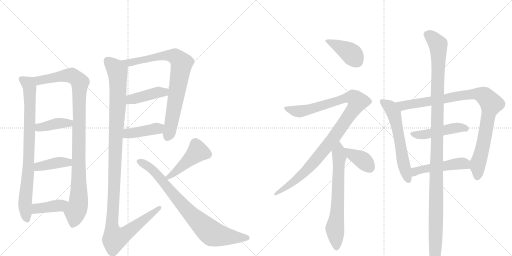
t = 0.00 s
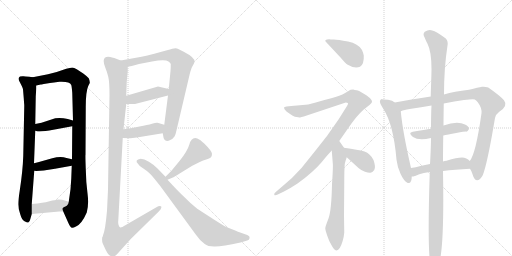
t = 3.18 s
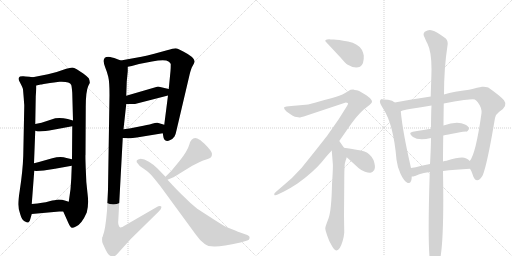
t = 6.36 s
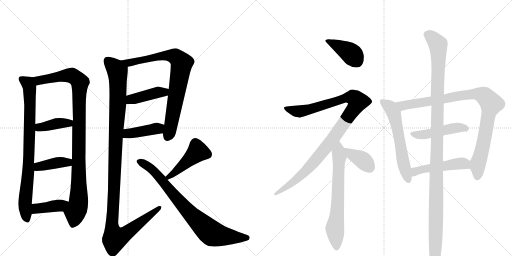
t = 9.54 s
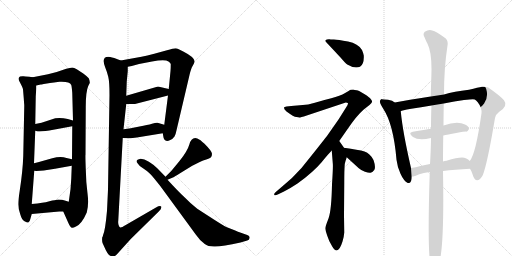
t = 12.72 s
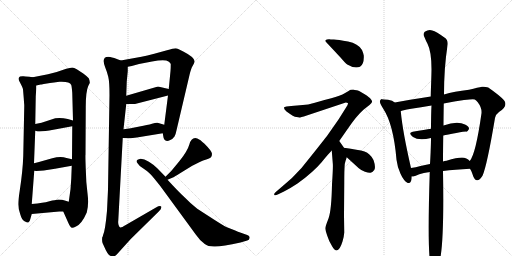
t = 15.90 s

The animated SVG that drew these frames (rendered in a browser with its animation timeline set to each time). Animation: 20 CSS @keyframes rules; one cycle of 15.90 s.

<svg version="1.1" viewBox="0 0 2048 1024" xmlns="http://www.w3.org/2000/svg">
  <g stroke="lightgray" stroke-dasharray="1,1" stroke-width="1" transform="scale(4, 4)">
    <line x1="0" y1="0" x2="256" y2="256"></line>
    <line x1="256" y1="0" x2="0" y2="256"></line>
    <line x1="128" y1="0" x2="128" y2="256"></line>
    <line x1="0" y1="128" x2="256" y2="128"></line>
    <line x1="256" y1="0" x2="512" y2="256"></line>
    <line x1="512" y1="0" x2="256" y2="256"></line>
    <line x1="384" y1="0" x2="384" y2="256"></line>
    <line x1="256" y1="128" x2="512" y2="128"></line>
  </g>
<g transform="scale(1, -1) translate(0, -850)">
   <style type="text/css">
    @keyframes keyframes0 {
      from {
       stroke: black;
       stroke-dashoffset: 831;
       stroke-width: 128;
       }
       73% {
       animation-timing-function: step-end;
       stroke: black;
       stroke-dashoffset: 0;
       stroke-width: 128;
       }
       to {
       stroke: black;
       stroke-width: 1024;
       }
       }
       #make-me-a-hanzi-animation-0 {
         animation: keyframes0 0.926270s both;
         animation-delay: 0.000000s;
         animation-timing-function: linear;
       }
    @keyframes keyframes1 {
      from {
       stroke: black;
       stroke-dashoffset: 1025;
       stroke-width: 128;
       }
       77% {
       animation-timing-function: step-end;
       stroke: black;
       stroke-dashoffset: 0;
       stroke-width: 128;
       }
       to {
       stroke: black;
       stroke-width: 1024;
       }
       }
       #make-me-a-hanzi-animation-1 {
         animation: keyframes1 1.084147s both;
         animation-delay: 0.926270s;
         animation-timing-function: linear;
       }
    @keyframes keyframes2 {
      from {
       stroke: black;
       stroke-dashoffset: 396;
       stroke-width: 128;
       }
       56% {
       animation-timing-function: step-end;
       stroke: black;
       stroke-dashoffset: 0;
       stroke-width: 128;
       }
       to {
       stroke: black;
       stroke-width: 1024;
       }
       }
       #make-me-a-hanzi-animation-2 {
         animation: keyframes2 0.572266s both;
         animation-delay: 2.010417s;
         animation-timing-function: linear;
       }
    @keyframes keyframes3 {
      from {
       stroke: black;
       stroke-dashoffset: 401;
       stroke-width: 128;
       }
       57% {
       animation-timing-function: step-end;
       stroke: black;
       stroke-dashoffset: 0;
       stroke-width: 128;
       }
       to {
       stroke: black;
       stroke-width: 1024;
       }
       }
       #make-me-a-hanzi-animation-3 {
         animation: keyframes3 0.576335s both;
         animation-delay: 2.582682s;
         animation-timing-function: linear;
       }
    @keyframes keyframes4 {
      from {
       stroke: black;
       stroke-dashoffset: 400;
       stroke-width: 128;
       }
       57% {
       animation-timing-function: step-end;
       stroke: black;
       stroke-dashoffset: 0;
       stroke-width: 128;
       }
       to {
       stroke: black;
       stroke-width: 1024;
       }
       }
       #make-me-a-hanzi-animation-4 {
         animation: keyframes4 0.575521s both;
         animation-delay: 3.159017s;
         animation-timing-function: linear;
       }
    @keyframes keyframes5 {
      from {
       stroke: black;
       stroke-dashoffset: 811;
       stroke-width: 128;
       }
       73% {
       animation-timing-function: step-end;
       stroke: black;
       stroke-dashoffset: 0;
       stroke-width: 128;
       }
       to {
       stroke: black;
       stroke-width: 1024;
       }
       }
       #make-me-a-hanzi-animation-5 {
         animation: keyframes5 0.909993s both;
         animation-delay: 3.734538s;
         animation-timing-function: linear;
       }
    @keyframes keyframes6 {
      from {
       stroke: black;
       stroke-dashoffset: 421;
       stroke-width: 128;
       }
       58% {
       animation-timing-function: step-end;
       stroke: black;
       stroke-dashoffset: 0;
       stroke-width: 128;
       }
       to {
       stroke: black;
       stroke-width: 1024;
       }
       }
       #make-me-a-hanzi-animation-6 {
         animation: keyframes6 0.592611s both;
         animation-delay: 4.644531s;
         animation-timing-function: linear;
       }
    @keyframes keyframes7 {
      from {
       stroke: black;
       stroke-dashoffset: 416;
       stroke-width: 128;
       }
       58% {
       animation-timing-function: step-end;
       stroke: black;
       stroke-dashoffset: 0;
       stroke-width: 128;
       }
       to {
       stroke: black;
       stroke-width: 1024;
       }
       }
       #make-me-a-hanzi-animation-7 {
         animation: keyframes7 0.588542s both;
         animation-delay: 5.237142s;
         animation-timing-function: linear;
       }
    @keyframes keyframes8 {
      from {
       stroke: black;
       stroke-dashoffset: 1202;
       stroke-width: 128;
       }
       80% {
       animation-timing-function: step-end;
       stroke: black;
       stroke-dashoffset: 0;
       stroke-width: 128;
       }
       to {
       stroke: black;
       stroke-width: 1024;
       }
       }
       #make-me-a-hanzi-animation-8 {
         animation: keyframes8 1.228190s both;
         animation-delay: 5.825684s;
         animation-timing-function: linear;
       }
    @keyframes keyframes9 {
      from {
       stroke: black;
       stroke-dashoffset: 454;
       stroke-width: 128;
       }
       60% {
       animation-timing-function: step-end;
       stroke: black;
       stroke-dashoffset: 0;
       stroke-width: 128;
       }
       to {
       stroke: black;
       stroke-width: 1024;
       }
       }
       #make-me-a-hanzi-animation-9 {
         animation: keyframes9 0.619466s both;
         animation-delay: 7.053874s;
         animation-timing-function: linear;
       }
    @keyframes keyframes10 {
      from {
       stroke: black;
       stroke-dashoffset: 808;
       stroke-width: 128;
       }
       72% {
       animation-timing-function: step-end;
       stroke: black;
       stroke-dashoffset: 0;
       stroke-width: 128;
       }
       to {
       stroke: black;
       stroke-width: 1024;
       }
       }
       #make-me-a-hanzi-animation-10 {
         animation: keyframes10 0.907552s both;
         animation-delay: 7.673340s;
         animation-timing-function: linear;
       }
    @keyframes keyframes11 {
      from {
       stroke: black;
       stroke-dashoffset: 407;
       stroke-width: 128;
       }
       57% {
       animation-timing-function: step-end;
       stroke: black;
       stroke-dashoffset: 0;
       stroke-width: 128;
       }
       to {
       stroke: black;
       stroke-width: 1024;
       }
       }
       #make-me-a-hanzi-animation-11 {
         animation: keyframes11 0.581217s both;
         animation-delay: 8.580892s;
         animation-timing-function: linear;
       }
    @keyframes keyframes12 {
      from {
       stroke: black;
       stroke-dashoffset: 1059;
       stroke-width: 128;
       }
       78% {
       animation-timing-function: step-end;
       stroke: black;
       stroke-dashoffset: 0;
       stroke-width: 128;
       }
       to {
       stroke: black;
       stroke-width: 1024;
       }
       }
       #make-me-a-hanzi-animation-12 {
         animation: keyframes12 1.111816s both;
         animation-delay: 9.162109s;
         animation-timing-function: linear;
       }
    @keyframes keyframes13 {
      from {
       stroke: black;
       stroke-dashoffset: 673;
       stroke-width: 128;
       }
       69% {
       animation-timing-function: step-end;
       stroke: black;
       stroke-dashoffset: 0;
       stroke-width: 128;
       }
       to {
       stroke: black;
       stroke-width: 1024;
       }
       }
       #make-me-a-hanzi-animation-13 {
         animation: keyframes13 0.797689s both;
         animation-delay: 10.273926s;
         animation-timing-function: linear;
       }
    @keyframes keyframes14 {
      from {
       stroke: black;
       stroke-dashoffset: 381;
       stroke-width: 128;
       }
       55% {
       animation-timing-function: step-end;
       stroke: black;
       stroke-dashoffset: 0;
       stroke-width: 128;
       }
       to {
       stroke: black;
       stroke-width: 1024;
       }
       }
       #make-me-a-hanzi-animation-14 {
         animation: keyframes14 0.560059s both;
         animation-delay: 11.071615s;
         animation-timing-function: linear;
       }
    @keyframes keyframes15 {
      from {
       stroke: black;
       stroke-dashoffset: 596;
       stroke-width: 128;
       }
       66% {
       animation-timing-function: step-end;
       stroke: black;
       stroke-dashoffset: 0;
       stroke-width: 128;
       }
       to {
       stroke: black;
       stroke-width: 1024;
       }
       }
       #make-me-a-hanzi-animation-15 {
         animation: keyframes15 0.735026s both;
         animation-delay: 11.631673s;
         animation-timing-function: linear;
       }
    @keyframes keyframes16 {
      from {
       stroke: black;
       stroke-dashoffset: 947;
       stroke-width: 128;
       }
       76% {
       animation-timing-function: step-end;
       stroke: black;
       stroke-dashoffset: 0;
       stroke-width: 128;
       }
       to {
       stroke: black;
       stroke-width: 1024;
       }
       }
       #make-me-a-hanzi-animation-16 {
         animation: keyframes16 1.020671s both;
         animation-delay: 12.366699s;
         animation-timing-function: linear;
       }
    @keyframes keyframes17 {
      from {
       stroke: black;
       stroke-dashoffset: 472;
       stroke-width: 128;
       }
       61% {
       animation-timing-function: step-end;
       stroke: black;
       stroke-dashoffset: 0;
       stroke-width: 128;
       }
       to {
       stroke: black;
       stroke-width: 1024;
       }
       }
       #make-me-a-hanzi-animation-17 {
         animation: keyframes17 0.634115s both;
         animation-delay: 13.387370s;
         animation-timing-function: linear;
       }
    @keyframes keyframes18 {
      from {
       stroke: black;
       stroke-dashoffset: 492;
       stroke-width: 128;
       }
       62% {
       animation-timing-function: step-end;
       stroke: black;
       stroke-dashoffset: 0;
       stroke-width: 128;
       }
       to {
       stroke: black;
       stroke-width: 1024;
       }
       }
       #make-me-a-hanzi-animation-18 {
         animation: keyframes18 0.650391s both;
         animation-delay: 14.021484s;
         animation-timing-function: linear;
       }
    @keyframes keyframes19 {
      from {
       stroke: black;
       stroke-dashoffset: 1203;
       stroke-width: 128;
       }
       80% {
       animation-timing-function: step-end;
       stroke: black;
       stroke-dashoffset: 0;
       stroke-width: 128;
       }
       to {
       stroke: black;
       stroke-width: 1024;
       }
       }
       #make-me-a-hanzi-animation-19 {
         animation: keyframes19 1.229004s both;
         animation-delay: 14.671875s;
         animation-timing-function: linear;
       }
</style>
<path d="M 131 541 L 117 543 Q 99 544 94 545 Q 88 546 80 544 Q 69 538 80 520 Q 90 501 92 493 L 95 457 L 96 442 L 97 430 L 97 424 L 93 226 Q 91 167 79 88 Q 73 50 73 33 Q 73 15 81 -7 Q 87 -29 98 -35 Q 109 -41 113 -40 Q 119 -38 121 -27 L 127 -6 L 127 34 L 137 167 L 136 197 L 141 327 L 141 354 L 143 465 L 145 495 L 145 508 C 146 538 146 539 131 541 Z" fill="lightgray"></path> 
<path d="M 253 4 L 273 -41 Q 281 -59 287 -61 Q 293 -62 304 -56 Q 327 -46 347 0 Q 356 32 350 77 Q 344 121 343 175 Q 341 229 342 231 L 343 422 Q 343 484 353 506 L 359 518 Q 360 526 355 537 Q 349 544 333 556 L 307 573 Q 296 580 289 580 Q 281 579 265 575 Q 234 563 192 553 L 131 541 C 102 535 116 502 145 508 L 163 512 Q 164 512 175 514 L 200 518 L 216 520 L 238 523 Q 279 525 285 510 Q 287 504 289 479 L 292 368 L 289 345 L 288 213 L 287 187 L 285 135 L 282 93 L 275 43 C 271 13 241 31 253 4 Z" fill="lightgray"></path> 
<path d="M 141 327 L 151 324 Q 165 324 197 328 L 289 345 C 319 350 321 360 292 368 L 271 374 Q 246 380 221 377 L 166 359 L 141 354 C 112 348 112 336 141 327 Z" fill="lightgray"></path> 
<path d="M 220 175 L 287 187 C 317 192 317 206 288 213 L 266 218 Q 243 226 209 217 L 170 206 Q 159 202 136 197 C 107 191 107 171 137 167 L 145 166 L 175 168 L 220 175 Z" fill="lightgray"></path> 
<path d="M 127 -6 L 237 4 L 253 4 C 283 4 304 34 275 43 L 259 48 Q 251 52 233 52 L 218 49 Q 212 49 194 44 Q 176 39 127 34 C 97 31 97 -9 127 -6 Z" fill="lightgray"></path> 
<path d="M 651 317 L 654 300 Q 655 292 662 288 Q 669 284 681 290 Q 692 295 698 304 Q 703 313 707 333 L 758 550 Q 764 576 771 587 Q 777 598 778 602 Q 782 619 733 644 Q 722 649 715 653 Q 708 657 701 657 Q 694 657 668 649 L 617 635 Q 588 627 566 623 L 483 608 C 453 603 482 577 511 583 L 527 586 L 556 594 L 608 604 Q 661 615 674 604 Q 681 600 683 594 Q 683 576 682 566 L 675 494 L 672 468 L 657 351 L 651 317 Z" fill="lightgray"></path> 
<path d="M 505 434 L 540 434 L 672 468 C 701 475 704 487 675 494 L 632 504 L 505 467 C 476 459 475 434 505 434 Z" fill="lightgray"></path> 
<path d="M 491 298 L 519 297 Q 523 296 547 300 L 651 317 C 681 322 686 342 657 351 L 630 359 Q 624 360 608 355 Q 591 350 558 344 L 538 340 Q 531 338 494 333 C 464 329 461 299 491 298 Z" fill="lightgray"></path> 
<path d="M 421 580 Q 428 563 433 543 Q 438 523 438 470 L 432 92 Q 431 68 428 7 Q 421 -72 412 -91 Q 412 -95 410 -97 L 409 -99 Q 407 -115 411 -124 L 423 -150 Q 430 -164 436 -170 Q 448 -178 454 -177 Q 459 -176 467 -168 L 523 -106 L 635 4 Q 648 16 645 24 Q 640 29 624 20 L 503 -50 Q 486 -61 481 -60 Q 476 -58 474 -49 Q 472 -40 473 -34 L 491 298 L 494 333 L 505 434 L 505 467 L 507 524 L 511 565 L 511 583 C 512 597 511 598 483 608 L 457 618 Q 437 623 433 623 Q 404 623 421 580 Z" fill="lightgray"></path> 
<path d="M 670 131 L 689 139 Q 697 142 725 160 L 769 187 L 801 203 Q 812 208 825 212 Q 838 216 843 220 Q 848 224 848 235 Q 848 245 817 276 Q 813 278 802 289 Q 787 298 781 298 Q 764 298 757 271 Q 749 244 718 206 L 690 172 Q 688 169 662 143 C 641 122 642 119 670 131 Z" fill="lightgray"></path> 
<path d="M 662 143 L 630 176 Q 615 192 595.5 203.5 Q 576 215 563 215 Q 537 210 551 196 Q 558 184 572 177 Q 589 166 600 155.5 Q 611 145 641 106 L 783 -88 Q 800 -113 819 -126 Q 832 -137 861 -136 Q 890 -135 962 -120 L 989 -112 Q 997 -110 998.5 -102 Q 1000 -94 989 -90 L 955 -78 Q 952 -77 923 -65 L 905 -58 Q 893 -52 854 -27 L 789 15 Q 758 40 737 62 Q 715 82 670 131 L 662 143 Z" fill="lightgray"></path> 
<path d="M 1363 619 Q 1380 599 1389 592 Q 1419 574 1440 583 Q 1457 593 1455 628 Q 1454 636 1448 650 Q 1433 676 1392 684 Q 1351 692 1335.5 692 Q 1320 692 1317.5 693 Q 1315 694 1308 692 Q 1301 690 1301 687.5 Q 1301 685 1306 680 L 1363 619 Z" fill="lightgray"></path> 
<path d="M 1357 286 L 1389 332 Q 1427 388 1455 412 L 1478 430 Q 1487 438 1488 442.5 Q 1489 447 1482 455 Q 1479 461 1457 474.5 Q 1435 488 1426.5 489 Q 1418 490 1413 492 Q 1405 492 1402.5 491 Q 1400 490 1380.5 478 Q 1361 466 1325 457 Q 1289 448 1259.5 439.5 Q 1230 431 1211 430 L 1165 426 L 1146 424 Q 1137 422 1136 420 Q 1135 414 1146 404 Q 1176 382 1185.5 382 Q 1195 382 1197 380 Q 1201 380 1227 388 L 1383 440 Q 1389 440 1392 437 Q 1393 433 1383 418 L 1354 372 L 1310 309 Q 1305 302 1255 239 L 1206 178 Q 1169 136 1131 106 L 1103 82 Q 1095 76 1097 71 Q 1099 66 1113 73 L 1136 84 Q 1160 96 1190 116 Q 1254 163 1285.5 200.5 Q 1317 238 1327 248 L 1357 286 Z" fill="lightgray"></path> 
<path d="M 1327 248 L 1331 198 Q 1333 186 1328 113 Q 1326 9 1314 -24 Q 1301 -57 1301 -63 Q 1301 -69 1309 -93 Q 1316 -116 1329 -136 Q 1352 -175 1370 -116 Q 1376 -96 1377 -80 L 1376 -12 L 1377 114 Q 1377 172 1379 194 Q 1382 207 1387 221 C 1392 236 1392 236 1376 259 L 1357 286 C 1340 311 1325 278 1327 248 Z" fill="lightgray"></path> 
<path d="M 1387 221 L 1434 178 Q 1445 168 1460 163 Q 1474 158 1482 159 Q 1489 159 1497 170 Q 1504 181 1494 210 Q 1481 236 1458 244 Q 1434 251 1376 259 C 1346 263 1365 241 1387 221 Z" fill="lightgray"></path> 
<path d="M 1579 440 Q 1571 449 1552 451 Q 1533 453 1528 453.5 Q 1523 454 1520 447 Q 1517 440 1533 415 Q 1574 353 1586 211 Q 1589 184 1602 155 Q 1615 126 1631 118 Q 1647 114 1647 144 L 1644 178 Q 1611 321 1603 405 L 1579 440 Z" fill="lightgray"></path> 
<path d="M 1880 175 Q 1886 166 1889 156 Q 1904 106 1930 147 Q 1948 187 1980 378 Q 1984 394 1996 402 Q 2034 426 2016 449 Q 1999 468 1953 500 Q 1941 504 1928 503 Q 1914 501 1876 491 Q 1816 484 1776 472 L 1723 464 Q 1630 450 1579 440 C 1550 434 1574 396 1603 405 Q 1606 409 1645 415 Q 1683 421 1726 428 L 1775 436 Q 1819 445 1856 450 Q 1893 454 1899 452 Q 1904 450 1911 441 Q 1928 419 1926 397 Q 1903 234 1879 206 C 1872 193 1872 193 1880 175 Z" fill="lightgray"></path> 
<path d="M 1773 308 Q 1789 312 1825 318 Q 1861 324 1865.5 323.5 Q 1870 323 1876 334 Q 1877 344 1860 352 Q 1829 368 1774 348 L 1724 335 Q 1701 332 1651 323 Q 1630 319 1652 302.5 Q 1674 286 1724 298 L 1773 308 Z" fill="lightgray"></path> 
<path d="M 1772 166 Q 1819 172 1880 175 C 1910 177 1901 185 1879 206 Q 1867 220 1848 220 Q 1828 220 1786 207 Q 1778 207 1772 204 L 1720 194 Q 1700 191 1682 186 Q 1663 180 1644 178 C 1614 174 1617 142 1647 144 L 1653 144 Q 1661 146 1677 153 Q 1693 159 1719 162 L 1772 166 Z" fill="lightgray"></path> 
<path d="M 1718 -178 Q 1725 -208 1731 -219 Q 1780 -274 1772 166 L 1772 204 Q 1772 247 1773 308 L 1774 348 Q 1774 374 1775 436 L 1776 472 Q 1776 578 1790 668 Q 1794 689 1779 699 Q 1745 724 1729 728 Q 1716 734 1699 723 Q 1690 713 1698 701 Q 1703 688 1710 675 Q 1726 644 1726 573 Q 1726 559 1724.5 517 Q 1723 475 1723 464 L 1726 428 Q 1725 413 1724.5 386 Q 1724 359 1724 335 L 1724 298 Q 1724 278 1722.5 242.5 Q 1721 207 1720 194 L 1719 162 Q 1711 -88 1718 -178 Z" fill="lightgray"></path> 
      <clipPath id="make-me-a-hanzi-clip-0">
      <path d="M 131 541 L 117 543 Q 99 544 94 545 Q 88 546 80 544 Q 69 538 80 520 Q 90 501 92 493 L 95 457 L 96 442 L 97 430 L 97 424 L 93 226 Q 91 167 79 88 Q 73 50 73 33 Q 73 15 81 -7 Q 87 -29 98 -35 Q 109 -41 113 -40 Q 119 -38 121 -27 L 127 -6 L 127 34 L 137 167 L 136 197 L 141 327 L 141 354 L 143 465 L 145 495 L 145 508 C 146 538 146 539 131 541 Z" fill="lightgray"></path>
      </clipPath>
      <path clip-path="url(#make-me-a-hanzi-clip-0)" d="M 88 533 L 113 514 L 119 489 L 114 189 L 100 37 L 109 -28 " fill="none" id="make-me-a-hanzi-animation-0" stroke-dasharray="703 1406" stroke-linecap="round"></path>

      <clipPath id="make-me-a-hanzi-clip-1">
      <path d="M 253 4 L 273 -41 Q 281 -59 287 -61 Q 293 -62 304 -56 Q 327 -46 347 0 Q 356 32 350 77 Q 344 121 343 175 Q 341 229 342 231 L 343 422 Q 343 484 353 506 L 359 518 Q 360 526 355 537 Q 349 544 333 556 L 307 573 Q 296 580 289 580 Q 281 579 265 575 Q 234 563 192 553 L 131 541 C 102 535 116 502 145 508 L 163 512 Q 164 512 175 514 L 200 518 L 216 520 L 238 523 Q 279 525 285 510 Q 287 504 289 479 L 292 368 L 289 345 L 288 213 L 287 187 L 285 135 L 282 93 L 275 43 C 271 13 241 31 253 4 Z" fill="lightgray"></path>
      </clipPath>
      <path clip-path="url(#make-me-a-hanzi-clip-1)" d="M 139 538 L 157 529 L 278 549 L 297 543 L 320 521 L 315 50 L 290 -50 " fill="none" id="make-me-a-hanzi-animation-1" stroke-dasharray="897 1794" stroke-linecap="round"></path>

      <clipPath id="make-me-a-hanzi-clip-2">
      <path d="M 141 327 L 151 324 Q 165 324 197 328 L 289 345 C 319 350 321 360 292 368 L 271 374 Q 246 380 221 377 L 166 359 L 141 354 C 112 348 112 336 141 327 Z" fill="lightgray"></path>
      </clipPath>
      <path clip-path="url(#make-me-a-hanzi-clip-2)" d="M 148 334 L 221 355 L 285 363 " fill="none" id="make-me-a-hanzi-animation-2" stroke-dasharray="268 536" stroke-linecap="round"></path>

      <clipPath id="make-me-a-hanzi-clip-3">
      <path d="M 220 175 L 287 187 C 317 192 317 206 288 213 L 266 218 Q 243 226 209 217 L 170 206 Q 159 202 136 197 C 107 191 107 171 137 167 L 145 166 L 175 168 L 220 175 Z" fill="lightgray"></path>
      </clipPath>
      <path clip-path="url(#make-me-a-hanzi-clip-3)" d="M 142 175 L 160 185 L 235 200 L 272 200 L 281 207 " fill="none" id="make-me-a-hanzi-animation-3" stroke-dasharray="273 546" stroke-linecap="round"></path>

      <clipPath id="make-me-a-hanzi-clip-4">
      <path d="M 127 -6 L 237 4 L 253 4 C 283 4 304 34 275 43 L 259 48 Q 251 52 233 52 L 218 49 Q 212 49 194 44 Q 176 39 127 34 C 97 31 97 -9 127 -6 Z" fill="lightgray"></path>
      </clipPath>
      <path clip-path="url(#make-me-a-hanzi-clip-4)" d="M 134 1 L 144 14 L 156 18 L 239 28 L 269 38 " fill="none" id="make-me-a-hanzi-animation-4" stroke-dasharray="272 544" stroke-linecap="round"></path>

      <clipPath id="make-me-a-hanzi-clip-5">
      <path d="M 651 317 L 654 300 Q 655 292 662 288 Q 669 284 681 290 Q 692 295 698 304 Q 703 313 707 333 L 758 550 Q 764 576 771 587 Q 777 598 778 602 Q 782 619 733 644 Q 722 649 715 653 Q 708 657 701 657 Q 694 657 668 649 L 617 635 Q 588 627 566 623 L 483 608 C 453 603 482 577 511 583 L 527 586 L 556 594 L 608 604 Q 661 615 674 604 Q 681 600 683 594 Q 683 576 682 566 L 675 494 L 672 468 L 657 351 L 651 317 Z" fill="lightgray"></path>
      </clipPath>
      <path clip-path="url(#make-me-a-hanzi-clip-5)" d="M 490 607 L 515 599 L 627 623 L 682 628 L 700 624 L 727 598 L 687 362 L 669 301 " fill="none" id="make-me-a-hanzi-animation-5" stroke-dasharray="683 1366" stroke-linecap="round"></path>

      <clipPath id="make-me-a-hanzi-clip-6">
      <path d="M 505 434 L 540 434 L 672 468 C 701 475 704 487 675 494 L 632 504 L 505 467 C 476 459 475 434 505 434 Z" fill="lightgray"></path>
      </clipPath>
      <path clip-path="url(#make-me-a-hanzi-clip-6)" d="M 511 440 L 532 455 L 634 481 L 657 481 L 666 488 " fill="none" id="make-me-a-hanzi-animation-6" stroke-dasharray="293 586" stroke-linecap="round"></path>

      <clipPath id="make-me-a-hanzi-clip-7">
      <path d="M 491 298 L 519 297 Q 523 296 547 300 L 651 317 C 681 322 686 342 657 351 L 630 359 Q 624 360 608 355 Q 591 350 558 344 L 538 340 Q 531 338 494 333 C 464 329 461 299 491 298 Z" fill="lightgray"></path>
      </clipPath>
      <path clip-path="url(#make-me-a-hanzi-clip-7)" d="M 498 303 L 512 316 L 636 337 L 648 347 " fill="none" id="make-me-a-hanzi-animation-7" stroke-dasharray="288 576" stroke-linecap="round"></path>

      <clipPath id="make-me-a-hanzi-clip-8">
      <path d="M 421 580 Q 428 563 433 543 Q 438 523 438 470 L 432 92 Q 431 68 428 7 Q 421 -72 412 -91 Q 412 -95 410 -97 L 409 -99 Q 407 -115 411 -124 L 423 -150 Q 430 -164 436 -170 Q 448 -178 454 -177 Q 459 -176 467 -168 L 523 -106 L 635 4 Q 648 16 645 24 Q 640 29 624 20 L 503 -50 Q 486 -61 481 -60 Q 476 -58 474 -49 Q 472 -40 473 -34 L 491 298 L 494 333 L 505 434 L 505 467 L 507 524 L 511 565 L 511 583 C 512 597 511 598 483 608 L 457 618 Q 437 623 433 623 Q 404 623 421 580 Z" fill="lightgray"></path>
      </clipPath>
      <path clip-path="url(#make-me-a-hanzi-clip-8)" d="M 430 607 L 464 574 L 471 546 L 471 430 L 448 -45 L 460 -103 L 495 -90 L 640 20 " fill="none" id="make-me-a-hanzi-animation-8" stroke-dasharray="1074 2148" stroke-linecap="round"></path>

      <clipPath id="make-me-a-hanzi-clip-9">
      <path d="M 670 131 L 689 139 Q 697 142 725 160 L 769 187 L 801 203 Q 812 208 825 212 Q 838 216 843 220 Q 848 224 848 235 Q 848 245 817 276 Q 813 278 802 289 Q 787 298 781 298 Q 764 298 757 271 Q 749 244 718 206 L 690 172 Q 688 169 662 143 C 641 122 642 119 670 131 Z" fill="lightgray"></path>
      </clipPath>
      <path clip-path="url(#make-me-a-hanzi-clip-9)" d="M 831 232 L 791 243 L 672 141 " fill="none" id="make-me-a-hanzi-animation-9" stroke-dasharray="326 652" stroke-linecap="round"></path>

      <clipPath id="make-me-a-hanzi-clip-10">
      <path d="M 662 143 L 630 176 Q 615 192 595.5 203.5 Q 576 215 563 215 Q 537 210 551 196 Q 558 184 572 177 Q 589 166 600 155.5 Q 611 145 641 106 L 783 -88 Q 800 -113 819 -126 Q 832 -137 861 -136 Q 890 -135 962 -120 L 989 -112 Q 997 -110 998.5 -102 Q 1000 -94 989 -90 L 955 -78 Q 952 -77 923 -65 L 905 -58 Q 893 -52 854 -27 L 789 15 Q 758 40 737 62 Q 715 82 670 131 L 662 143 Z" fill="lightgray"></path>
      </clipPath>
      <path clip-path="url(#make-me-a-hanzi-clip-10)" d="M 558 205 L 613 169 L 770 -14 L 845 -82 L 896 -95 L 987 -101 " fill="none" id="make-me-a-hanzi-animation-10" stroke-dasharray="680 1360" stroke-linecap="round"></path>

      <clipPath id="make-me-a-hanzi-clip-11">
      <path d="M 1363 619 Q 1380 599 1389 592 Q 1419 574 1440 583 Q 1457 593 1455 628 Q 1454 636 1448 650 Q 1433 676 1392 684 Q 1351 692 1335.5 692 Q 1320 692 1317.5 693 Q 1315 694 1308 692 Q 1301 690 1301 687.5 Q 1301 685 1306 680 L 1363 619 Z" fill="lightgray"></path>
      </clipPath>
      <path clip-path="url(#make-me-a-hanzi-clip-11)" d="M 1307 686 L 1405 636 L 1429 603 " fill="none" id="make-me-a-hanzi-animation-11" stroke-dasharray="279 558" stroke-linecap="round"></path>

      <clipPath id="make-me-a-hanzi-clip-12">
      <path d="M 1357 286 L 1389 332 Q 1427 388 1455 412 L 1478 430 Q 1487 438 1488 442.5 Q 1489 447 1482 455 Q 1479 461 1457 474.5 Q 1435 488 1426.5 489 Q 1418 490 1413 492 Q 1405 492 1402.5 491 Q 1400 490 1380.5 478 Q 1361 466 1325 457 Q 1289 448 1259.5 439.5 Q 1230 431 1211 430 L 1165 426 L 1146 424 Q 1137 422 1136 420 Q 1135 414 1146 404 Q 1176 382 1185.5 382 Q 1195 382 1197 380 Q 1201 380 1227 388 L 1383 440 Q 1389 440 1392 437 Q 1393 433 1383 418 L 1354 372 L 1310 309 Q 1305 302 1255 239 L 1206 178 Q 1169 136 1131 106 L 1103 82 Q 1095 76 1097 71 Q 1099 66 1113 73 L 1136 84 Q 1160 96 1190 116 Q 1254 163 1285.5 200.5 Q 1317 238 1327 248 L 1357 286 Z" fill="lightgray"></path>
      </clipPath>
      <path clip-path="url(#make-me-a-hanzi-clip-12)" d="M 1143 418 L 1162 409 L 1211 406 L 1401 462 L 1413 460 L 1431 444 L 1340 306 L 1256 202 L 1189 134 L 1102 76 " fill="none" id="make-me-a-hanzi-animation-12" stroke-dasharray="931 1862" stroke-linecap="round"></path>

      <clipPath id="make-me-a-hanzi-clip-13">
      <path d="M 1327 248 L 1331 198 Q 1333 186 1328 113 Q 1326 9 1314 -24 Q 1301 -57 1301 -63 Q 1301 -69 1309 -93 Q 1316 -116 1329 -136 Q 1352 -175 1370 -116 Q 1376 -96 1377 -80 L 1376 -12 L 1377 114 Q 1377 172 1379 194 Q 1382 207 1387 221 C 1392 236 1392 236 1376 259 L 1357 286 C 1340 311 1325 278 1327 248 Z" fill="lightgray"></path>
      </clipPath>
      <path clip-path="url(#make-me-a-hanzi-clip-13)" d="M 1356 279 L 1350 28 L 1339 -64 L 1348 -123 L 1345 -136 " fill="none" id="make-me-a-hanzi-animation-13" stroke-dasharray="545 1090" stroke-linecap="round"></path>

      <clipPath id="make-me-a-hanzi-clip-14">
      <path d="M 1387 221 L 1434 178 Q 1445 168 1460 163 Q 1474 158 1482 159 Q 1489 159 1497 170 Q 1504 181 1494 210 Q 1481 236 1458 244 Q 1434 251 1376 259 C 1346 263 1365 241 1387 221 Z" fill="lightgray"></path>
      </clipPath>
      <path clip-path="url(#make-me-a-hanzi-clip-14)" d="M 1385 255 L 1407 231 L 1457 204 L 1479 176 " fill="none" id="make-me-a-hanzi-animation-14" stroke-dasharray="253 506" stroke-linecap="round"></path>

      <clipPath id="make-me-a-hanzi-clip-15">
      <path d="M 1579 440 Q 1571 449 1552 451 Q 1533 453 1528 453.5 Q 1523 454 1520 447 Q 1517 440 1533 415 Q 1574 353 1586 211 Q 1589 184 1602 155 Q 1615 126 1631 118 Q 1647 114 1647 144 L 1644 178 Q 1611 321 1603 405 L 1579 440 Z" fill="lightgray"></path>
      </clipPath>
      <path clip-path="url(#make-me-a-hanzi-clip-15)" d="M 1529 444 L 1562 420 L 1576 396 L 1611 208 L 1633 131 " fill="none" id="make-me-a-hanzi-animation-15" stroke-dasharray="468 936" stroke-linecap="round"></path>

      <clipPath id="make-me-a-hanzi-clip-16">
      <path d="M 1880 175 Q 1886 166 1889 156 Q 1904 106 1930 147 Q 1948 187 1980 378 Q 1984 394 1996 402 Q 2034 426 2016 449 Q 1999 468 1953 500 Q 1941 504 1928 503 Q 1914 501 1876 491 Q 1816 484 1776 472 L 1723 464 Q 1630 450 1579 440 C 1550 434 1574 396 1603 405 Q 1606 409 1645 415 Q 1683 421 1726 428 L 1775 436 Q 1819 445 1856 450 Q 1893 454 1899 452 Q 1904 450 1911 441 Q 1928 419 1926 397 Q 1903 234 1879 206 C 1872 193 1872 193 1880 175 Z" fill="lightgray"></path>
      </clipPath>
      <path clip-path="url(#make-me-a-hanzi-clip-16)" d="M 1585 436 L 1612 427 L 1631 429 L 1890 474 L 1919 473 L 1939 465 L 1964 433 L 1940 302 L 1913 199 L 1911 149 " fill="none" id="make-me-a-hanzi-animation-16" stroke-dasharray="819 1638" stroke-linecap="round"></path>

      <clipPath id="make-me-a-hanzi-clip-17">
      <path d="M 1773 308 Q 1789 312 1825 318 Q 1861 324 1865.5 323.5 Q 1870 323 1876 334 Q 1877 344 1860 352 Q 1829 368 1774 348 L 1724 335 Q 1701 332 1651 323 Q 1630 319 1652 302.5 Q 1674 286 1724 298 L 1773 308 Z" fill="lightgray"></path>
      </clipPath>
      <path clip-path="url(#make-me-a-hanzi-clip-17)" d="M 1651 313 L 1695 311 L 1818 338 L 1864 335 " fill="none" id="make-me-a-hanzi-animation-17" stroke-dasharray="344 688" stroke-linecap="round"></path>

      <clipPath id="make-me-a-hanzi-clip-18">
      <path d="M 1772 166 Q 1819 172 1880 175 C 1910 177 1901 185 1879 206 Q 1867 220 1848 220 Q 1828 220 1786 207 Q 1778 207 1772 204 L 1720 194 Q 1700 191 1682 186 Q 1663 180 1644 178 C 1614 174 1617 142 1647 144 L 1653 144 Q 1661 146 1677 153 Q 1693 159 1719 162 L 1772 166 Z" fill="lightgray"></path>
      </clipPath>
      <path clip-path="url(#make-me-a-hanzi-clip-18)" d="M 1650 150 L 1660 162 L 1692 173 L 1819 194 L 1856 196 L 1871 182 " fill="none" id="make-me-a-hanzi-animation-18" stroke-dasharray="364 728" stroke-linecap="round"></path>

      <clipPath id="make-me-a-hanzi-clip-19">
      <path d="M 1718 -178 Q 1725 -208 1731 -219 Q 1780 -274 1772 166 L 1772 204 Q 1772 247 1773 308 L 1774 348 Q 1774 374 1775 436 L 1776 472 Q 1776 578 1790 668 Q 1794 689 1779 699 Q 1745 724 1729 728 Q 1716 734 1699 723 Q 1690 713 1698 701 Q 1703 688 1710 675 Q 1726 644 1726 573 Q 1726 559 1724.5 517 Q 1723 475 1723 464 L 1726 428 Q 1725 413 1724.5 386 Q 1724 359 1724 335 L 1724 298 Q 1724 278 1722.5 242.5 Q 1721 207 1720 194 L 1719 162 Q 1711 -88 1718 -178 Z" fill="lightgray"></path>
      </clipPath>
      <path clip-path="url(#make-me-a-hanzi-clip-19)" d="M 1711 711 L 1750 675 L 1754 651 L 1741 -218 " fill="none" id="make-me-a-hanzi-animation-19" stroke-dasharray="1075 2150" stroke-linecap="round"></path>

</g>
</svg>
